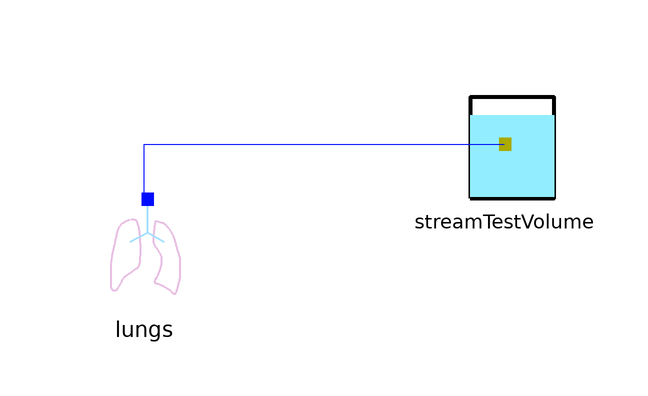

The Modelica model whose source follows is shown above as a component diagram (icons at their Placement, wires along their Line points).

model LungsCO2Test
  Components.LungsCO2 lungs annotation(
    Placement(visible = true, transformation(origin = {-66, 12}, extent = {{-10, -10}, {10, 10}}, rotation = 0)));
  Components.StreamTestVolumeCO2 streamTestVolume(v_start = 0.001, vCO2_start = 0)  annotation(
    Placement(visible = true, transformation(origin = {-6, 30}, extent = {{-10, -10}, {10, 10}}, rotation = 0)));
equation
  connect(lungs.fluxConcA, streamTestVolume.fluxConcB) annotation(
    Line(points = {{-66, 20}, {-66, 20}, {-66, 30}, {-6, 30}, {-6, 30}, {-6, 30}}, color = {0, 12, 255}));

end LungsCO2Test;